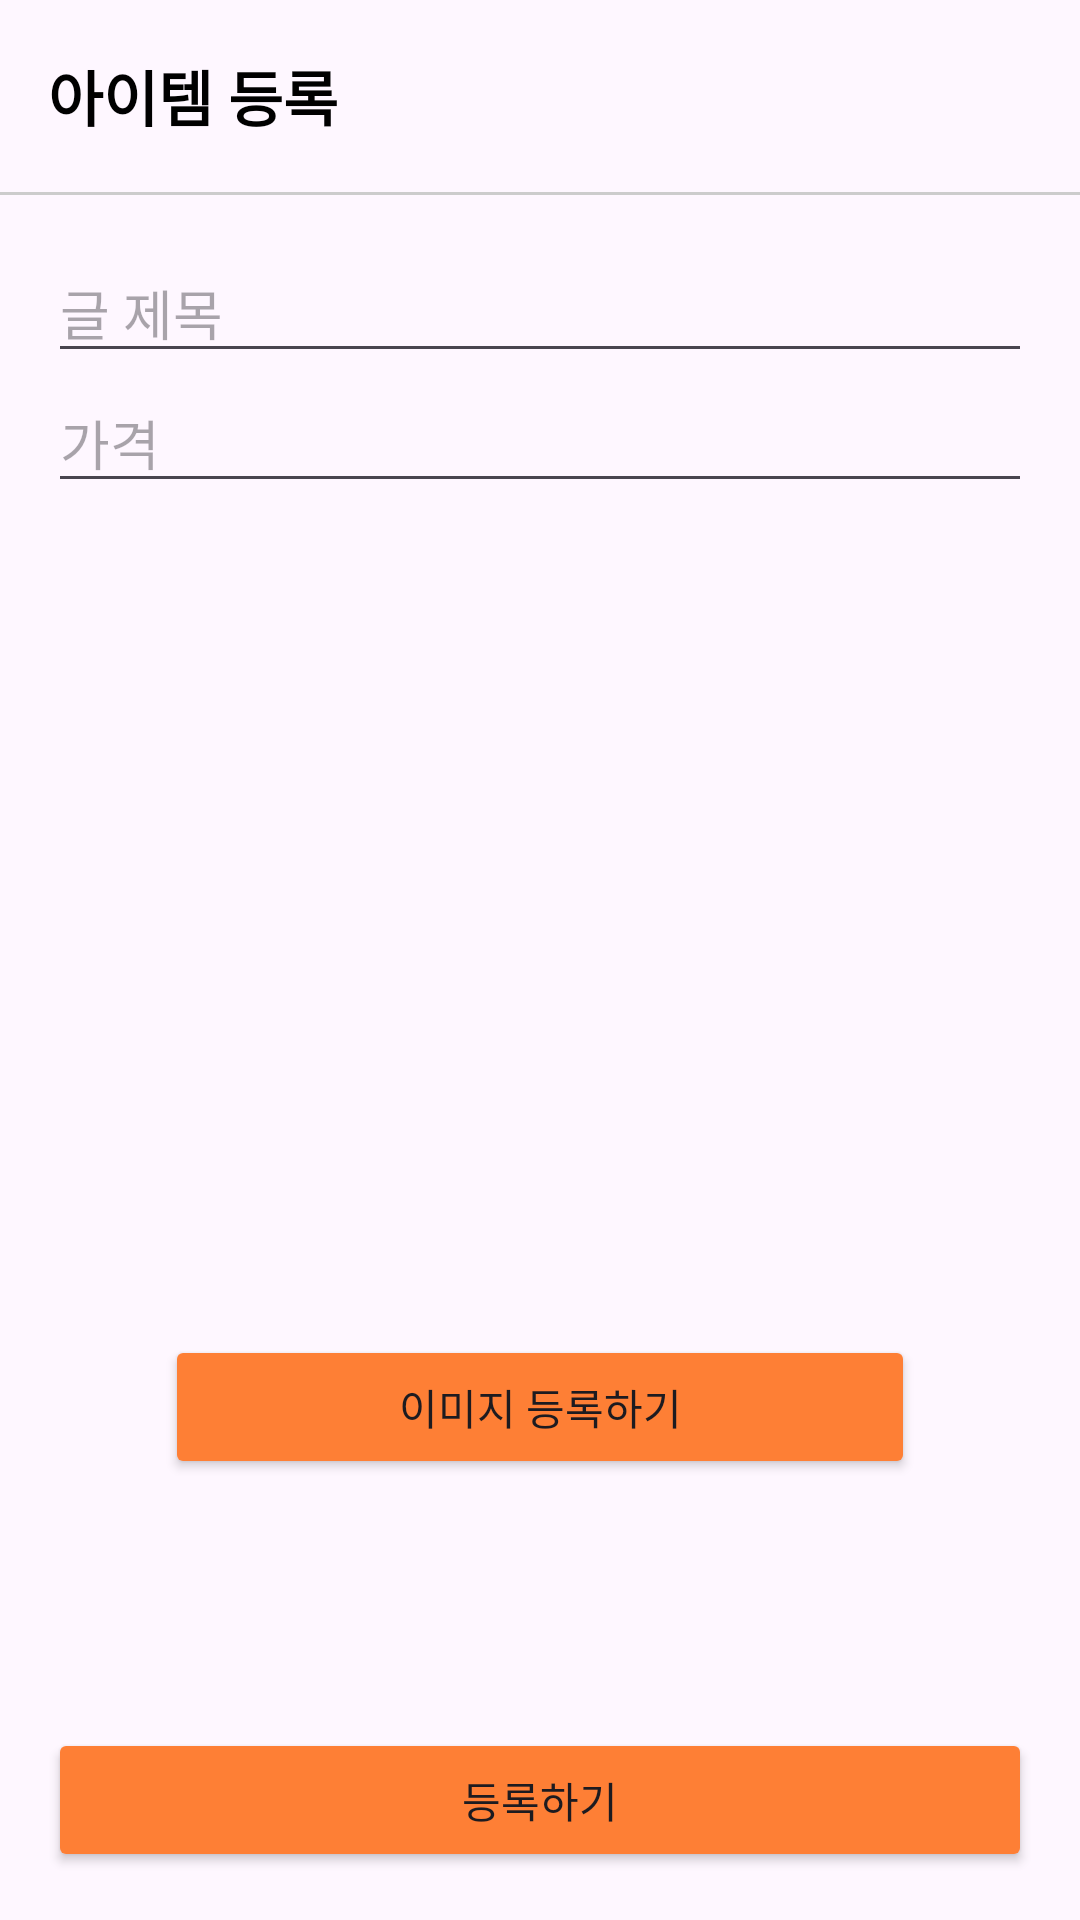

The Android layout XML behind this screen, and the referenced resources:
<!-- AndroidManifest.xml: application theme Theme.Aoppart3chapter06 -->
<!-- res/layout/activity_add_article.xml -->
<?xml version="1.0" encoding="utf-8"?>
<androidx.constraintlayout.widget.ConstraintLayout xmlns:android="http://schemas.android.com/apk/res/android"
    xmlns:app="http://schemas.android.com/apk/res-auto"
    xmlns:tools="http://schemas.android.com/tools"
    android:layout_width="match_parent"
    android:layout_height="match_parent">

    <LinearLayout
        android:id="@+id/toolbarLayout"
        android:layout_width="0dp"
        android:layout_height="?attr/actionBarSize"
        android:gravity="center_vertical"
        app:layout_constraintTop_toTopOf="parent"
        app:layout_constraintStart_toStartOf="parent"
        app:layout_constraintEnd_toEndOf="parent">

        <TextView
            android:layout_width="wrap_content"
            android:layout_height="wrap_content"
            android:layout_marginStart="16dp"
            android:text="@string/regitser_item"
            android:textColor="@color/black"
            android:textSize="20sp"
            android:textStyle="bold" />
    </LinearLayout>

    <View
        android:id="@+id/toolbarUnderLineView"
        android:layout_width="0dp"
        android:layout_height="1dp"
        android:background="@color/gray_cc"
        app:layout_constraintTop_toBottomOf="@id/toolbarLayout"
        app:layout_constraintStart_toStartOf="parent"
        app:layout_constraintEnd_toEndOf="parent" />

    <EditText
        android:id="@+id/titleEditText"
        android:layout_width="0dp"
        android:layout_height="wrap_content"
        android:layout_marginTop="16dp"
        android:layout_marginStart="16dp"
        android:layout_marginEnd="16dp"
        android:hint="@string/title"
        app:layout_constraintTop_toBottomOf="@id/toolbarUnderLineView"
        app:layout_constraintStart_toStartOf="parent"
        app:layout_constraintEnd_toEndOf="parent" />

    <EditText
        android:id="@+id/priceEditText"
        android:layout_width="0dp"
        android:layout_height="wrap_content"
        android:layout_marginStart="16dp"
        android:layout_marginEnd="16dp"
        android:hint="@string/price"
        android:inputType="numberDecimal"
        app:layout_constraintTop_toBottomOf="@id/titleEditText"
        app:layout_constraintStart_toStartOf="parent"
        app:layout_constraintEnd_toEndOf="parent" />

    <Button
        android:id="@+id/imageAddButton"
        android:layout_width="0dp"
        android:layout_height="wrap_content"
        android:backgroundTint="@color/orange"
        android:text="@string/register_image"
        app:layout_constraintTop_toBottomOf="@id/photoImageView"
        app:layout_constraintStart_toStartOf="@id/photoImageView"
        app:layout_constraintEnd_toEndOf="@id/photoImageView" />

    <ImageView
        android:id="@+id/photoImageView"
        android:layout_width="250dp"
        android:layout_height="250dp"
        app:layout_constraintTop_toTopOf="parent"
        app:layout_constraintStart_toStartOf="parent"
        app:layout_constraintEnd_toEndOf="parent"
        app:layout_constraintBottom_toBottomOf="parent" />

    <Button
        android:id="@+id/submitButton"
        android:layout_width="0dp"
        android:layout_height="wrap_content"
        android:layout_marginStart="16dp"
        android:layout_marginEnd="16dp"
        android:layout_marginBottom="16dp"
        android:backgroundTint="@color/orange"
        android:text="@string/register"
        app:layout_constraintStart_toStartOf="parent"
        app:layout_constraintEnd_toEndOf="parent"
        app:layout_constraintBottom_toBottomOf="parent" />

    <ProgressBar
        android:id="@+id/progressBar"
        android:layout_width="wrap_content"
        android:layout_height="wrap_content"
        android:visibility="gone"
        app:layout_constraintTop_toTopOf="parent"
        app:layout_constraintStart_toStartOf="parent"
        app:layout_constraintEnd_toEndOf="parent"
        app:layout_constraintBottom_toBottomOf="parent"
        tools:visibility="visible" />

</androidx.constraintlayout.widget.ConstraintLayout>
<!-- resources referenced by this layout -->
<resources>
  <color name="black">#FF000000</color>
  <color name="gray_cc">#CCCCCC</color>
  <color name="orange">#fe7f35</color>
  <string name="price">가격</string>
  <string name="register">등록하기</string>
  <string name="register_image">이미지 등록하기</string>
  <string name="regitser_item">아이템 등록</string>
  <string name="title">글 제목</string>
  <style name="Theme.Aoppart3chapter06" parent="Base.Theme.Aoppart3chapter06" />
  <style name="Base.Theme.Aoppart3chapter06" parent="Theme.Material3.DayNight.NoActionBar">
          
          
      </style>
</resources>
